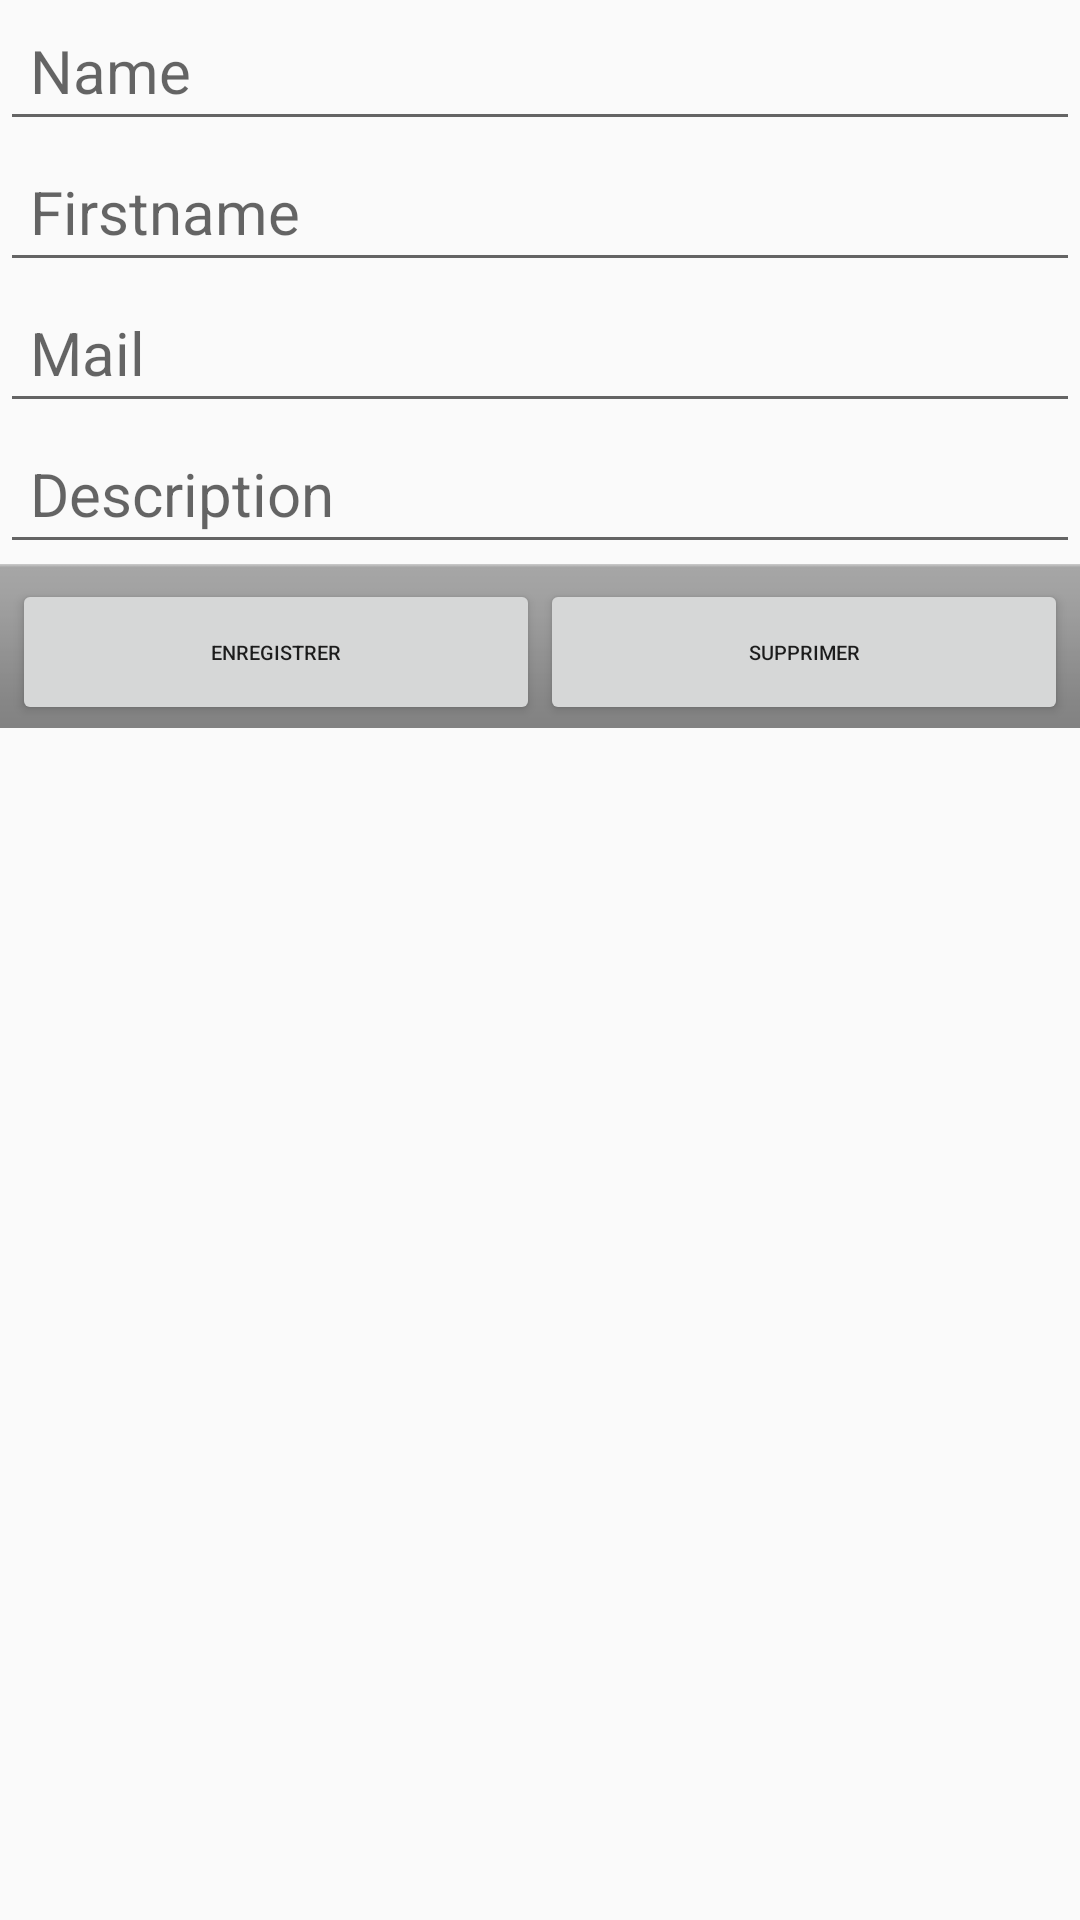

Android layout source for this screen:
<!-- AndroidManifest.xml: application theme AppTheme -->
<!-- res/layout/act_teacher_modify.xml -->
<RelativeLayout xmlns:android="http://schemas.android.com/apk/res/android"
    xmlns:tools="http://schemas.android.com/tools"
    android:layout_width="fill_parent"
    android:layout_height="fill_parent"
    android:orientation="vertical"
    tools:context="com.cours644_1.maa_bom.ittrainingapp.Modify_teacher">

    <LinearLayout
        android:layout_width="fill_parent"
        android:layout_height="fill_parent"
        android:orientation="vertical"
        >

        <EditText
            android:layout_width="match_parent"
            android:layout_height="wrap_content"
            android:inputType="textPersonName"
            android:hint="@string/name"
            android:ems="10"
            android:id="@+id/act_teacher_modify_nameTxtBx"
            android:layout_column="0"
            style="@style/TextField"/>

        <EditText
            android:layout_width="match_parent"
            android:layout_height="wrap_content"
            android:inputType="textPersonName"
            android:hint="@string/firstname"
            android:ems="10"
            android:id="@+id/act_teacher_modify_firstNameTxtBx"
            android:layout_column="0"
            style="@style/TextField"/>

        <EditText
            android:layout_width="match_parent"
            android:layout_height="wrap_content"
            android:inputType="textEmailAddress"
            android:ems="10"
            android:id="@+id/act_teacher_modify_mailTxtBx"
            android:layout_column="0"
            android:hint="@string/mail"
            style="@style/TextField"/>

        <EditText
            android:layout_width="match_parent"
            android:layout_height="wrap_content"
            android:inputType="textMultiLine"
            android:ems="10"
            android:id="@+id/act_teacher_modify_descTxtBx"
            android:hint="@string/description"
            style="@style/TextField"/>
    <LinearLayout
        style="@android:style/ButtonBar"
        android:layout_width="fill_parent"
        android:layout_height="wrap_content"
        android:orientation="horizontal" >
        <Button
            android:layout_width="0dp"
            android:layout_height="fill_parent"
            android:layout_gravity="center_vertical"
            android:layout_weight="1"
            android:text="@string/act_save"
            android:id="@+id/act_teacher_modify_saveButton" />
        <Button
            android:layout_width="0dp"
            android:layout_height="fill_parent"
            android:layout_gravity="center_vertical"
            android:layout_weight="1"
            android:text="@string/action_delete"
            android:id="@+id/act_teacher_modify_deleteButton"/>
        </LinearLayout>


        <ListView
            android:layout_width="match_parent"
            android:layout_height="wrap_content"
            android:id="@+id/listView2"
            android:layout_gravity="center_horizontal" />
    </LinearLayout>
</RelativeLayout>
<!-- resources referenced by this layout -->
<resources>
  <string name="act_save">Enregistrer</string>
  <string name="action_delete">Supprimer</string>
  <string name="description">Description</string>
  <string name="firstname">Firstname</string>
  <string name="mail">Mail</string>
  <string name="name">Name</string>
  <style name="TextField" parent="@android:style/Widget.TextView">
          <item name="android:textSize">20dp</item>
          <item name="android:textColor">#000000</item>
          <item name="android:paddingLeft">10dp</item>
          <item name="android:paddingBottom">10dp</item>
          <item name="android:paddingTop">10dp</item>
          <item name="android:paddingRight">10dp</item>
      </style>
  <style name="AppTheme" parent="android:Theme.Material.Light">
          <item name="android:textSize">25px</item>
          <item name="android:actionBarStyle">@style/MyActionBar</item>
      </style>
  <style name="MyActionBar" parent="@android:style/Widget.Holo.Light.ActionBar">
          <item name="android:background">#ff0000</item>
      </style>
</resources>
